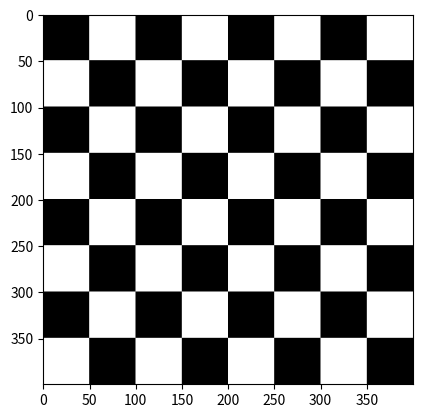

This figure's Python source:
import numpy as np
import matplotlib.pyplot as plt
import PIL.Image as Image

squares = 8
pixels = 50

def blackAndWhite():
    'generator to yield black and white pixels'
    n = 0
    while(True):
        if n < pixels*squares // 2:
            for _ in range(pixels): yield [0, 0, 0]
            for _ in range(pixels): yield [255, 255, 255]
        else:
            for _ in range(pixels): yield [255, 255, 255]
            for _ in range(pixels): yield [0, 0, 0]
        n += 1
        n %= pixels*squares
        
g = blackAndWhite()
image = np.array([next(g) for row in range(pixels*squares) for col in range(pixels*squares)])
image = image.reshape(pixels*squares,pixels*squares,3)
print(image)
plt.imshow(image)
plt.show()

image = Image.fromarray(image.astype(np.uint8))
image.save("chessboard.jpeg")
